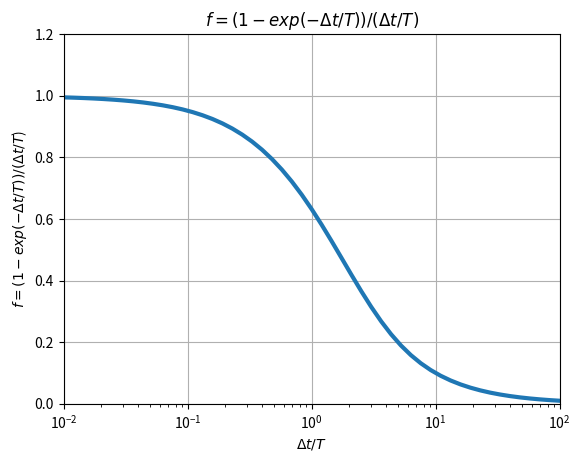

The matplotlib source for this figure:
#!/usr/bin/env python3
# -*- coding: utf-8 -*-
"""
Created on Thu Jul  9 21:14:41 2020

[redacted]
"""

import numpy as np
import matplotlib.pyplot as plt

tau = np.logspace(-2, 2, 51)

y = (1 - np.exp(-tau))/ tau

fig, ax = plt.subplots()
ax.set_title('$f = (1 - exp(-\Delta t /T))/(\Delta t/T)$')
ax.set_xlabel('$\Delta t/T$')
ax.set_ylabel('$f = (1 - exp(-\Delta t/T))/(\Delta t/ T$)')
ax.set_ylim((0, 1.2))
ax.set_xlim((tau[0], 100.))
ax.set_xscale('log')
ax.grid()
ax.plot(tau, y, lw=3)